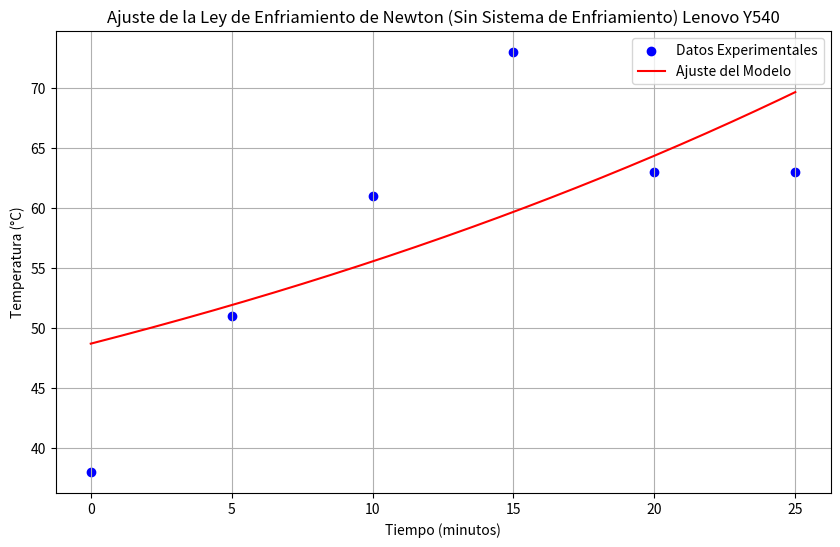
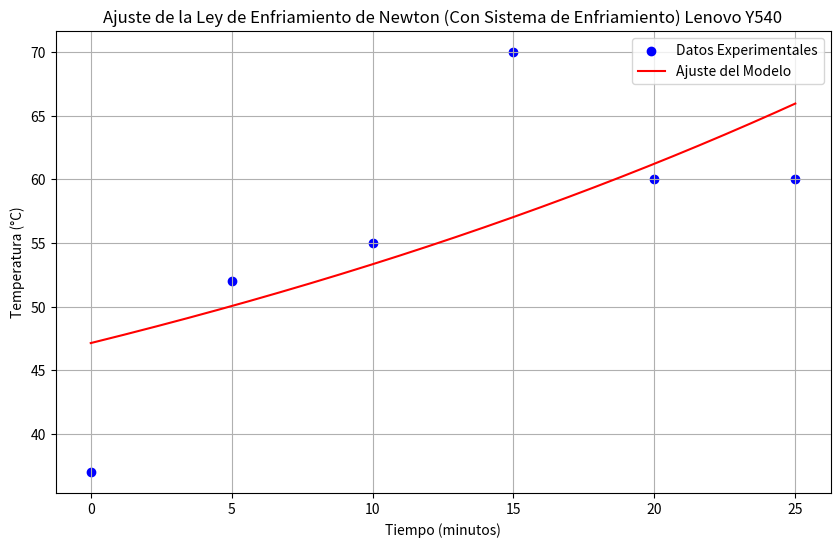

These figures' Python source, in order:
import numpy as np
import matplotlib.pyplot as plt
from scipy.optimize import curve_fit  # Importa curve_fit desde scipy.optimize

# Datos del escenario sin sistema de enfriamiento
tiempo_sin_enfriamiento = np.array([0, 5, 10, 15, 20, 25])  # Tiempo en minutos
temperatura_sin_enfriamiento = np.array([38, 51, 61, 73, 63, 63])  # Temperatura del procesador en °C
temperatura_ambiente_sin_enfriamiento = 24.6  # Temperatura ambiente promedio en °C

# Modelo de enfriamiento de Newton
def modelo_enfriamiento(t, T0, k):
    return temperatura_ambiente_sin_enfriamiento + (T0 - temperatura_ambiente_sin_enfriamiento) * np.exp(-k * t)

# Ajuste de curva
parametros_optimizados, _ = curve_fit(modelo_enfriamiento, tiempo_sin_enfriamiento, temperatura_sin_enfriamiento, p0=[temperatura_sin_enfriamiento[0], 0.01])

# Resultados del ajuste
T0_sin_enfriamiento, k_sin_enfriamiento = parametros_optimizados
print(f"Temperatura inicial ajustada (T0): {T0_sin_enfriamiento:.2f} °C")
print(f"Constante de enfriamiento ajustada (k): {k_sin_enfriamiento:.4f} por minuto")

# Gráfica
tiempo_pred_sin_enfriamiento = np.linspace(0, 25, 300)
temperatura_pred_sin_enfriamiento = modelo_enfriamiento(tiempo_pred_sin_enfriamiento, T0_sin_enfriamiento, k_sin_enfriamiento)

plt.figure(figsize=(10, 6))
plt.scatter(tiempo_sin_enfriamiento, temperatura_sin_enfriamiento, color='blue', label='Datos Experimentales')
plt.plot(tiempo_pred_sin_enfriamiento, temperatura_pred_sin_enfriamiento, color='red', label='Ajuste del Modelo')
plt.title('Ajuste de la Ley de Enfriamiento de Newton (Sin Sistema de Enfriamiento) Lenovo Y540')
plt.xlabel('Tiempo (minutos)')
plt.ylabel('Temperatura (°C)')
plt.legend()
plt.grid(True)
plt.show()

# Datos del escenario con sistema de enfriamiento
tiempo_con_enfriamiento = np.array([0, 5, 10, 15, 20, 25])  # Tiempo en minutos
temperatura_con_enfriamiento = np.array([37, 52, 55, 70, 60, 60])  # Temperatura del procesador en °C
temperatura_ambiente_con_enfriamiento = 26.2  # Temperatura ambiente promedio en °C

# Ajuste de curva para el escenario con sistema de enfriamiento
parametros_optimizados_con_enfriamiento, _ = curve_fit(modelo_enfriamiento, tiempo_con_enfriamiento, temperatura_con_enfriamiento, p0=[temperatura_con_enfriamiento[0], 0.01])

# Resultados del ajuste para el escenario con sistema de enfriamiento
T0_con_enfriamiento, k_con_enfriamiento = parametros_optimizados_con_enfriamiento
print(f"Temperatura inicial ajustada (T0): {T0_con_enfriamiento:.2f} °C")
print(f"Constante de enfriamiento ajustada (k): {k_con_enfriamiento:.4f} por minuto")

# Gráfica para el escenario con sistema de enfriamiento
tiempo_pred_con_enfriamiento = np.linspace(0, 25, 300)
temperatura_pred_con_enfriamiento = modelo_enfriamiento(tiempo_pred_con_enfriamiento, T0_con_enfriamiento, k_con_enfriamiento)

plt.figure(figsize=(10, 6))
plt.scatter(tiempo_con_enfriamiento, temperatura_con_enfriamiento, color='blue', label='Datos Experimentales')
plt.plot(tiempo_pred_con_enfriamiento, temperatura_pred_con_enfriamiento, color='red', label='Ajuste del Modelo')
plt.title('Ajuste de la Ley de Enfriamiento de Newton (Con Sistema de Enfriamiento) Lenovo Y540')
plt.xlabel('Tiempo (minutos)')
plt.ylabel('Temperatura (°C)')
plt.legend()
plt.grid(True)
plt.show()


